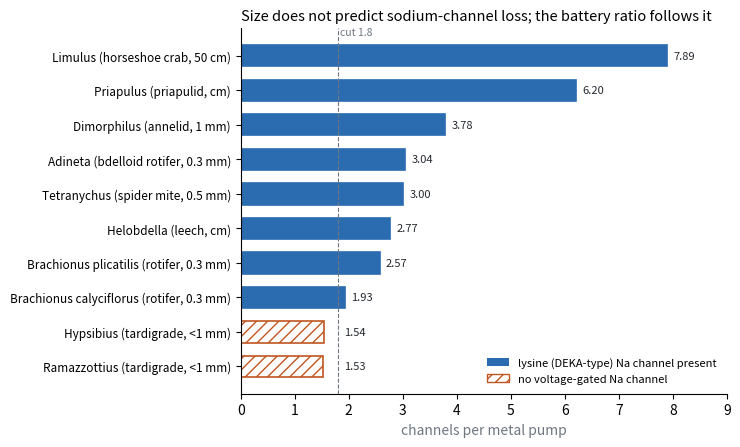

Python code for this plot: (Note: this script raises an exception after producing the figure.)
"""Manuscript 2, Figure 8: battery ratio vs voltage-gated sodium channel in 10 nerve-bearing animals tested blind L3613-L3645
(ratios from rounds/L3613_grade_output.txt, L3621, L3629 (v2), L3637, L3645 tool outputs). Hatched = no voltage-gated Na channel."""
import matplotlib; matplotlib.use('Agg'); import matplotlib.pyplot as plt
rows=[('Ramazzottius (tardigrade, <1 mm)',1.53,0),('Hypsibius (tardigrade, <1 mm)',1.54,0),('Brachionus calyciflorus (rotifer, 0.3 mm)',1.93,1),
      ('Brachionus plicatilis (rotifer, 0.3 mm)',2.57,1),('Helobdella (leech, cm)',2.77,1),('Tetranychus (spider mite, 0.5 mm)',3.00,1),
      ('Adineta (bdelloid rotifer, 0.3 mm)',3.04,1),('Dimorphilus (annelid, 1 mm)',3.78,1),('Priapulus (priapulid, cm)',6.20,1),('Limulus (horseshoe crab, 50 cm)',7.89,1)]
fig,ax=plt.subplots(figsize=(7.5,4.6),dpi=150)
for i,(n,v,na) in enumerate(rows):
    ax.barh(i,v,color='#2b6cb0' if na else 'white',edgecolor='#2b6cb0' if na else '#c05621',hatch=None if na else '///',height=0.62,lw=1.2)
    ax.text(max(v,1.8)+0.12,i,'%.2f'%v,va='center',fontsize=8,color='#24292f')
ax.set_yticks(range(len(rows))); ax.set_yticklabels([r[0] for r in rows],fontsize=8.5); ax.set_xlim(0,9)
ax.axvline(1.8,color='#6e7781',ls='--',lw=0.8); ax.text(1.84,len(rows)-0.4,'cut 1.8',fontsize=7.5,color='#6e7781')
for s in ('top','right'): ax.spines[s].set_visible(False)
ax.set_xlabel('channels per metal pump',color='#6e7781')
from matplotlib.patches import Patch
ax.legend(handles=[Patch(facecolor='#2b6cb0',label='lysine (DEKA-type) Na channel present'),Patch(facecolor='white',edgecolor='#c05621',hatch='///',label='no voltage-gated Na channel')],fontsize=8,frameon=False,loc='lower right')
ax.set_title('Size does not predict sodium-channel loss; the battery ratio follows it',fontsize=10.5,loc='left')
plt.tight_layout(); plt.savefig('figures/L3649_size_sodium.png')
